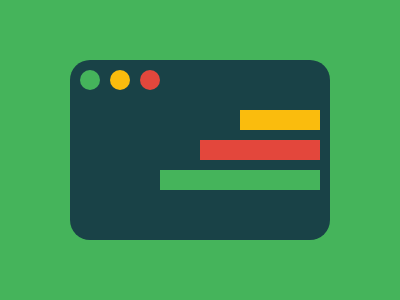

Write a web page that renders exactly this picture using CSS.

<h1><p><p><style>*{background:#45B45B;position:absolute}h1{background:#194247;height:180;width:260;margin:52 62;border-radius:20px}p{height:20;width:80;background:#FABC0D;margin:50 170;box-shadow:0 30px#E3473C,-40px 30px#E3473C,0 60px#45B45B,-80px 60px#45B45B}p+p{height:20;width:20;border-radius:50%;margin:10 40;box-shadow:30px 0#E3473C,-30px 0#45B45B
